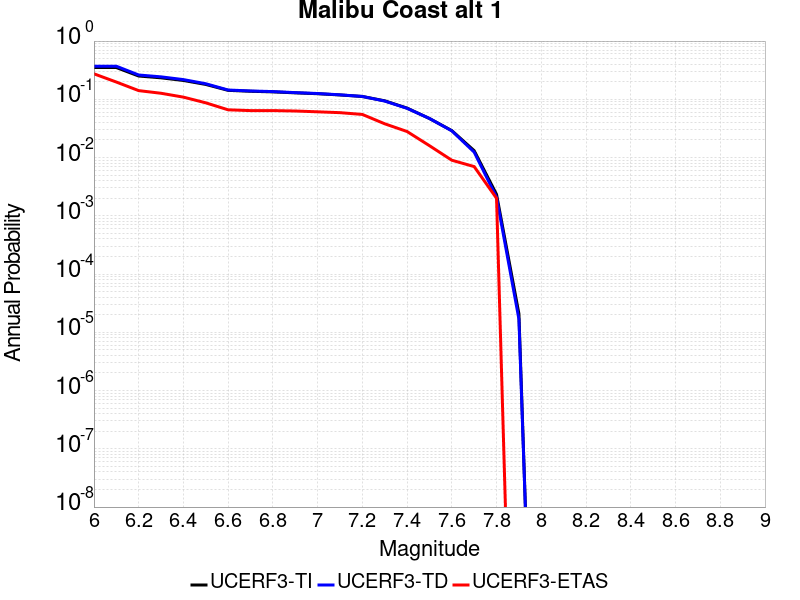

Values plotted in this chart, from the file beside it:
Magnitude, UCERF3-TI Prob, UCERF3-TD Prob, UCERF3-ETAS Prob
6.0, 0.351, 0.3703, 0.274
6.1, 0.351, 0.3703, 0.198
6.2, 0.2512, 0.2616, 0.141
6.3, 0.2338, 0.243, 0.127
6.4, 0.2107, 0.218, 0.109
6.5, 0.18, 0.1851, 0.087
6.6, 0.1424, 0.1445, 0.066
6.7, 0.1374, 0.1392, 0.064
6.8, 0.1342, 0.1357, 0.064
6.9, 0.1291, 0.1303, 0.063
7.0, 0.1247, 0.1258, 0.061
7.1, 0.1188, 0.1194, 0.059
7.2, 0.1118, 0.112, 0.055
7.3, 0.09424, 0.09332, 0.038
7.4, 0.07064, 0.07003, 0.028
7.5, 0.04682, 0.04693, 0.016
7.6, 0.02903, 0.02874, 0.009
7.7, 0.01313, 0.01239, 0.007
7.8, 0.002333, 0.002081, 0.002
7.9, 2.0890639E-5, 1.6903754E-5, 0.0
